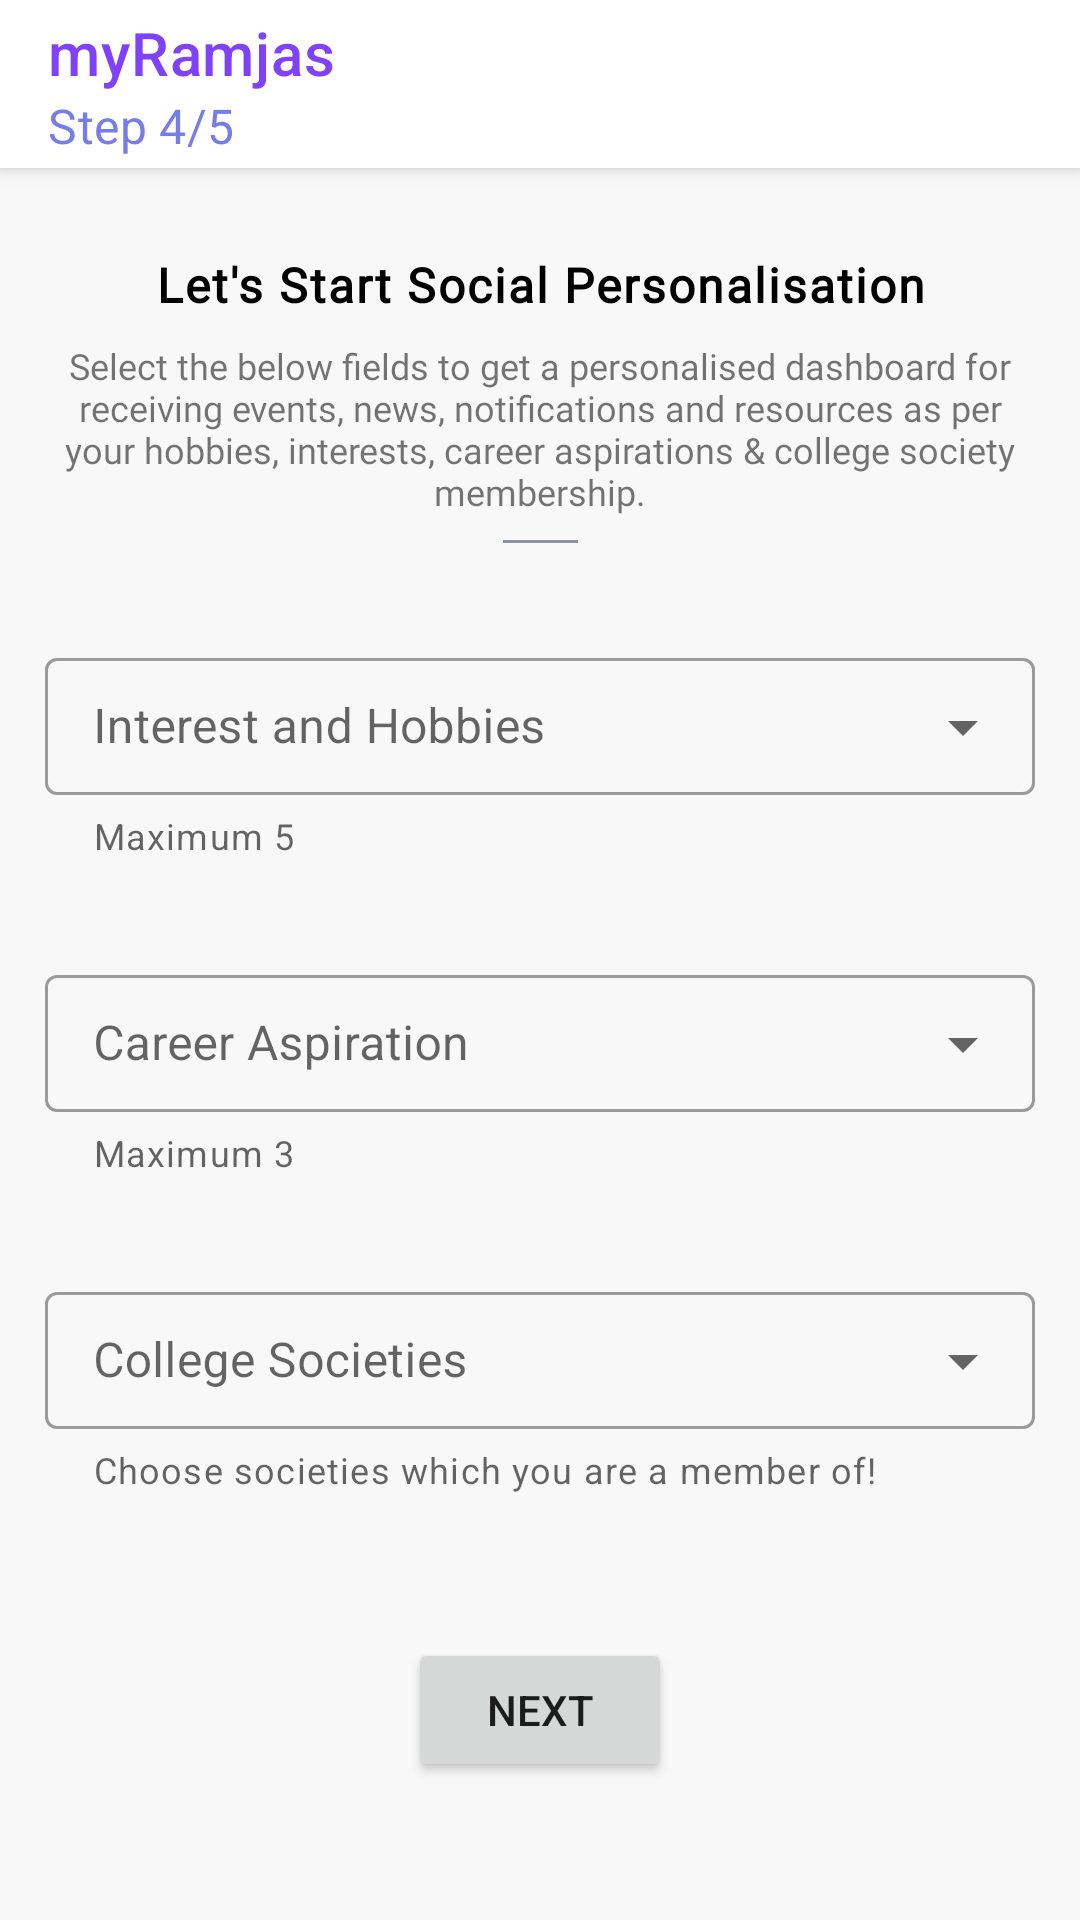

The Android layout XML behind this screen, and the referenced resources:
<!-- AndroidManifest.xml: application theme Theme.MyRamjas -->
<!-- res/layout/fragment_set_two.xml -->
<?xml version="1.0" encoding="utf-8"?>
<androidx.constraintlayout.widget.ConstraintLayout xmlns:android="http://schemas.android.com/apk/res/android"
    xmlns:app="http://schemas.android.com/apk/res-auto"
    xmlns:tools="http://schemas.android.com/tools"
    android:layout_width="match_parent"
    android:layout_height="match_parent"
    android:background="@color/lightest_grey"
    tools:context=".ui.fragments.SetTwoFragment">

    <androidx.appcompat.widget.Toolbar
        android:id="@+id/toolbar"
        android:layout_width="match_parent"
        android:layout_height="?actionBarSize"
        android:background="@color/white"
        android:elevation="4dp"
        app:layout_constraintEnd_toEndOf="parent"
        app:layout_constraintStart_toStartOf="parent"
        app:layout_constraintTop_toTopOf="parent"
        app:subtitle="Step 4/5"
        app:subtitleTextColor="@color/colorLight"
        app:title="@string/app_name"
        app:titleTextColor="@color/colorPrimary" />

    <ScrollView
        android:layout_width="0dp"
        android:layout_height="0dp"
        app:layout_constraintBottom_toBottomOf="parent"
        app:layout_constraintEnd_toEndOf="parent"
        app:layout_constraintStart_toStartOf="parent"
        app:layout_constraintTop_toBottomOf="@+id/toolbar">

        <androidx.constraintlayout.widget.ConstraintLayout
            android:layout_width="match_parent"
            android:layout_height="wrap_content">

            <TextView
                android:id="@+id/desc"
                android:text="Let's Start Social Personalisation"
                android:layout_width="match_parent"
                android:fontFamily="@font/open_sans_bold"
                android:textStyle="bold"
                android:textSize="16sp"
                android:textAlignment="center"
                android:layout_marginTop="28dp"
                android:layout_marginStart="15dp"
                android:layout_marginEnd="15dp"
                android:ellipsize="end"
                android:textColor="@color/black"
                android:textAppearance="@style/TextAppearance.Material3.LabelMedium"
                app:layout_constraintEnd_toEndOf="parent"
                app:layout_constraintStart_toStartOf="parent"
                app:layout_constraintTop_toTopOf="parent"
                android:layout_height="wrap_content"/>
            <TextView
                android:id="@+id/desc2"
                android:text="Select the below fields to get a personalised dashboard for receiving events, news, notifications and resources as per your hobbies, interests, career aspirations &amp; college society membership."
                android:layout_width="match_parent"
                android:fontFamily="@font/muli_extralight"
                android:textAlignment="center"
                android:layout_marginTop="@dimen/eight_dp"
                android:layout_marginStart="@dimen/fab_margin"
                android:layout_marginEnd="@dimen/fab_margin"
                android:textSize="12sp"
                app:layout_constraintEnd_toEndOf="parent"
                app:layout_constraintStart_toStartOf="parent"
                app:layout_constraintTop_toBottomOf="@+id/desc"
                android:layout_height="wrap_content"/>
            <View
                android:id="@+id/view"
                android:layout_width="25dp"
                android:layout_height="1dp"
                android:layout_gravity="center"
                android:background="@color/grey_bold"
                android:layout_marginTop="@dimen/eight_dp"
                app:layout_constraintEnd_toEndOf="parent"
                app:layout_constraintStart_toStartOf="parent"
                app:layout_constraintTop_toBottomOf="@+id/desc2" />

            <com.google.android.material.chip.ChipGroup
                android:id="@+id/interestChipGroup"
                android:layout_width="match_parent"
                android:layout_height="wrap_content"
                android:layout_marginStart="@dimen/eight_dp"
                android:layout_marginTop="@dimen/fab_margin"
                android:layout_marginEnd="@dimen/eight_dp"
                app:layout_constraintEnd_toEndOf="parent"
                app:layout_constraintStart_toStartOf="parent"
                app:layout_constraintTop_toBottomOf="@+id/view" />

            <com.google.android.material.textfield.TextInputLayout
                android:id="@+id/til0"
                style="@style/Widget.MaterialComponents.TextInputLayout.OutlinedBox.ExposedDropdownMenu"
                android:layout_width="match_parent"
                android:layout_height="0dp"
                android:layout_marginStart="15.0dip"
                android:layout_marginTop="@dimen/fab_margin"
                android:layout_marginEnd="15.0dip"
                android:layout_marginBottom="@dimen/eight_dp"
                android:hint="Interest and Hobbies"
                app:helperText="Maximum 5"
                app:helperTextEnabled="true"
                app:layout_constraintStart_toStartOf="parent"
                app:layout_constraintTop_toBottomOf="@+id/interestChipGroup">

                <AutoCompleteTextView
                    android:id="@+id/interestEt"
                    android:layout_width="match_parent"
                    android:layout_height="wrap_content"
                    android:inputType="text"
                    android:padding="12dp" />
            </com.google.android.material.textfield.TextInputLayout>

            <com.google.android.material.chip.ChipGroup
                android:id="@+id/careerChipGroup"
                android:layout_width="match_parent"
                android:layout_height="wrap_content"
                android:layout_marginStart="@dimen/eight_dp"
                android:layout_marginTop="@dimen/fab_margin"
                android:layout_marginEnd="@dimen/eight_dp"
                app:layout_constraintEnd_toEndOf="parent"
                app:layout_constraintStart_toStartOf="parent"
                app:layout_constraintTop_toBottomOf="@+id/til0" />

            <com.google.android.material.textfield.TextInputLayout
                android:id="@+id/til1"
                style="@style/Widget.MaterialComponents.TextInputLayout.OutlinedBox.ExposedDropdownMenu"
                android:layout_width="match_parent"
                android:layout_height="0dp"
                android:layout_marginStart="15.0dip"
                android:layout_marginTop="@dimen/fab_margin"
                android:layout_marginEnd="15.0dip"
                android:layout_marginBottom="@dimen/eight_dp"
                android:hint="Career Aspiration"
                app:helperText="Maximum 3"
                app:helperTextEnabled="true"
                app:layout_constraintStart_toStartOf="parent"
                app:layout_constraintTop_toBottomOf="@+id/careerChipGroup">

                <AutoCompleteTextView
                    android:id="@+id/careerEt"
                    android:layout_width="match_parent"
                    android:layout_height="wrap_content"
                    android:inputType="text"
                    android:padding="12dp" />
            </com.google.android.material.textfield.TextInputLayout>

            <com.google.android.material.chip.ChipGroup
                android:id="@+id/societyChipGroup"
                android:layout_width="match_parent"
                android:layout_height="wrap_content"
                android:layout_marginStart="@dimen/eight_dp"
                android:layout_marginTop="@dimen/fab_margin"
                android:layout_marginEnd="@dimen/eight_dp"
                app:layout_constraintEnd_toEndOf="parent"
                app:layout_constraintStart_toStartOf="parent"
                app:layout_constraintTop_toBottomOf="@+id/til1" />

            <com.google.android.material.textfield.TextInputLayout
                android:id="@+id/til2"
                style="@style/Widget.MaterialComponents.TextInputLayout.OutlinedBox.ExposedDropdownMenu"
                android:layout_width="match_parent"
                android:layout_height="0dp"
                android:layout_marginStart="15.0dip"
                android:layout_marginTop="@dimen/fab_margin"
                android:layout_marginEnd="15.0dip"
                android:layout_marginBottom="@dimen/eight_dp"
                android:hint="College Societies"
                app:helperText="Choose societies which you are a member of!"
                app:helperTextEnabled="true"
                app:layout_constraintStart_toStartOf="parent"
                app:layout_constraintTop_toBottomOf="@+id/societyChipGroup">

                <AutoCompleteTextView
                    android:id="@+id/societyEt"
                    android:layout_width="match_parent"
                    android:layout_height="wrap_content"
                    android:inputType="text"
                    android:padding="12dp" />
            </com.google.android.material.textfield.TextInputLayout>

            <Button
                android:id="@+id/nextBtn"
                android:layout_width="wrap_content"
                android:layout_height="wrap_content"
                android:layout_gravity="center"
                android:layout_marginTop="48dp"
                android:layout_marginBottom="36dp"
                android:text="Next"
                app:layout_constraintTop_toBottomOf="@id/til2"
                app:layout_constraintEnd_toEndOf="parent"
                app:layout_constraintStart_toStartOf="parent" />
        </androidx.constraintlayout.widget.ConstraintLayout>
    </ScrollView>

</androidx.constraintlayout.widget.ConstraintLayout>
<!-- resources referenced by this layout -->
<resources>
  <color name="black">#FF000000</color>
  <color name="colorLight">#757de8</color>
  <color name="colorPrimary">#7f41fa</color>
  <color name="grey_bold">#8D949e</color>
  <color name="lightest_grey">#F8f8f8</color>
  <color name="white">#FFFFFFFF</color>
  <dimen name="eight_dp">8dp</dimen>
  <dimen name="fab_margin">16dp</dimen>
  <string name="app_name">myRamjas</string>
  <style name="Theme.MyRamjas" parent="Theme.MaterialComponents.Light.NoActionBar">
          
          <item name="colorPrimary">@color/purple_500</item>
          <item name="colorPrimaryVariant">@color/purple_700</item>
          <item name="colorOnPrimary">@color/white</item>
          
          <item name="colorSecondary">@color/teal_200</item>
          <item name="colorSecondaryVariant">@color/teal_700</item>
          <item name="colorOnSecondary">@color/black</item>
          
          <item name="android:statusBarColor" tools:targetApi="l">?attr/colorPrimaryVariant</item>
          
      </style>
  <color name="purple_500">#FF6200EE</color>
  <color name="purple_700">#FF3700B3</color>
  <color name="teal_200">#FF03DAC5</color>
  <color name="teal_700">#FF018786</color>
</resources>
